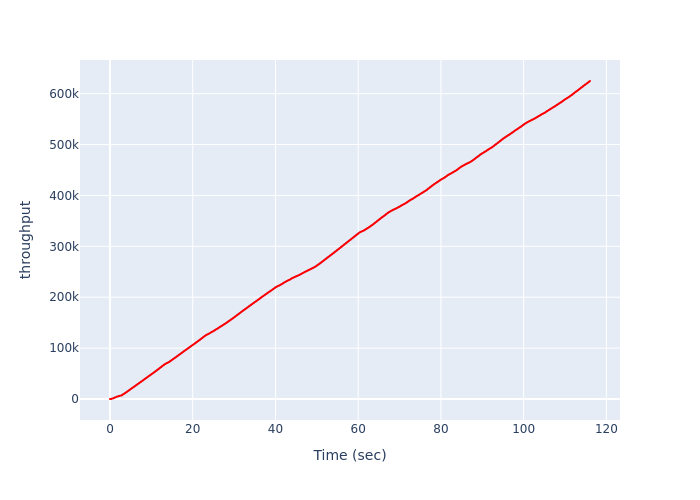

Source data for this figure (header and first rows):
, Time (sec), throughput
0, 0.0, 0
1, 0.02621, 3
2, 0.03944, 9
3, 0.09879, 18
4, 0.1221, 30
5, 0.1355, 45
6, 0.1572, 63
7, 0.1707, 84
8, 0.2063, 108
9, 0.22, 135
10, 0.2484, 165
11, 0.2659, 198
12, 0.2913, 234
13, 0.3456, 273
14, 0.3764, 315
15, 0.3907, 360
16, 0.4259, 408
17, 0.4428, 459
18, 0.4584, 493
19, 0.47, 528
20, 0.4815, 564
21, 0.4931, 600
22, 0.5046, 637
23, 0.5162, 675
24, 0.5277, 713
25, 0.5393, 752
26, 0.5509, 790
27, 0.5624, 828
28, 0.574, 863
29, 0.5855, 897
30, 0.5969, 929
31, 0.6085, 964
32, 0.6199, 994
33, 0.6315, 1028
34, 0.6428, 1055
35, 0.6564, 1091
36, 0.6701, 1129
37, 0.6835, 1158
38, 0.6972, 1200
39, 0.7111, 1244
40, 0.725, 1291
41, 0.7393, 1323
42, 0.7533, 1373
43, 0.767, 1406
44, 0.781, 1459
45, 0.7946, 1492
46, 0.8087, 1547
47, 0.8229, 1604
48, 0.8365, 1637
49, 0.8501, 1670
50, 0.8644, 1729
51, 0.878, 1763
52, 0.8916, 1799
53, 0.9032, 1835
54, 0.9147, 1871
55, 0.9263, 1907
56, 0.9402, 1946
57, 0.9544, 1988
58, 0.9688, 2033
59, 0.9831, 2081
... 6,248 more rows
